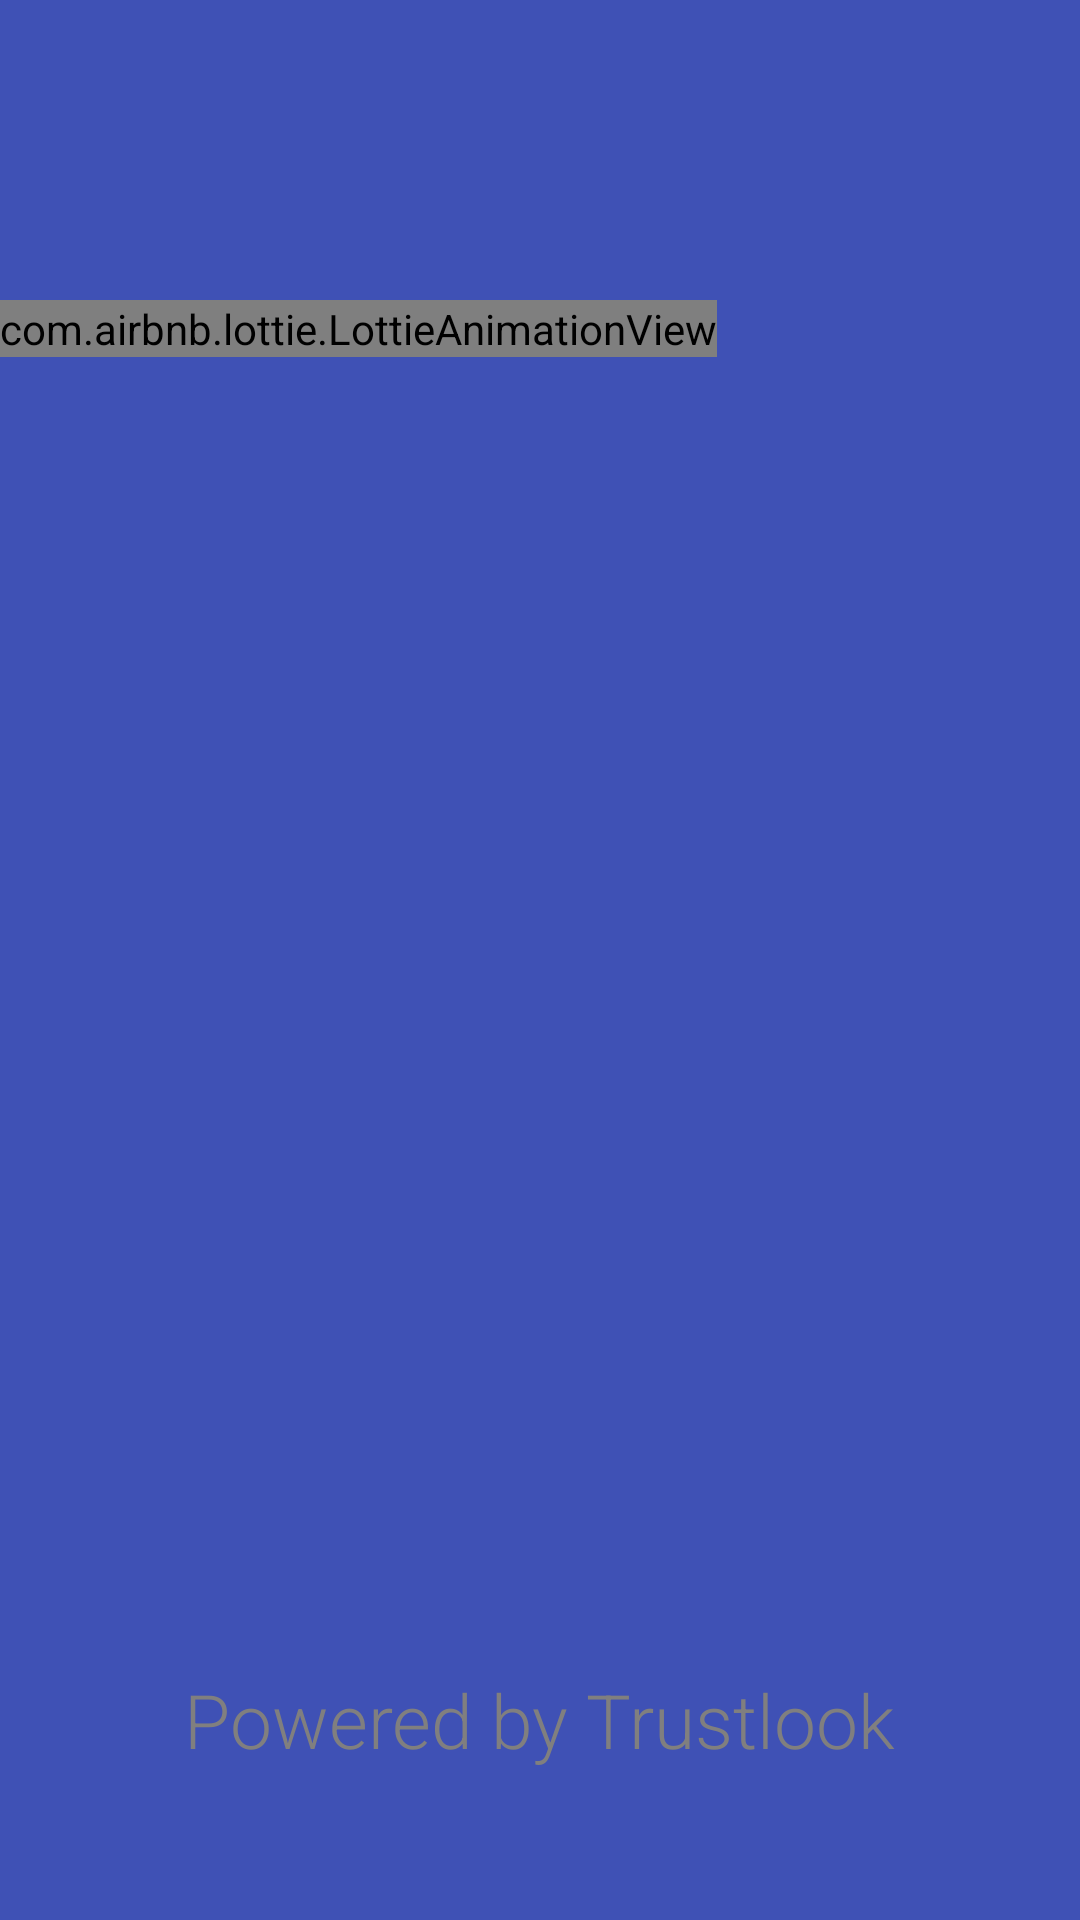

This screen was rendered from an Android layout file. Write that file and the resources it references.
<!-- AndroidManifest.xml: application theme Theme.CleanerApp -->
<!-- res/layout/activity_antivirus.xml -->
<?xml version="1.0" encoding="utf-8"?>
<RelativeLayout xmlns:android="http://schemas.android.com/apk/res/android"
    xmlns:app="http://schemas.android.com/apk/res-auto"
    xmlns:tools="http://schemas.android.com/tools"
    android:layout_width="match_parent"
    android:layout_height="match_parent"
    android:background="#3F51B5"
    android:orientation="vertical"
    tools:context=".fragments.antivirus.AntivirusActivity">

    <RelativeLayout
        android:layout_width="match_parent"
        android:layout_height="match_parent">

        <com.airbnb.lottie.LottieAnimationView
            android:id="@+id/lottie_antivirus_done"
            android:layout_width="wrap_content"
            android:layout_height="wrap_content"
            app:lottie_autoPlay="true"
            android:visibility="gone"
            android:layout_centerHorizontal="true"
            android:layout_marginTop="150dp"
            app:lottie_enableMergePathsForKitKatAndAbove="true"
            app:lottie_loop="true"
            app:lottie_rawRes="@raw/done_anim" />


        <TextView
            android:id="@+id/notFound"
            android:layout_width="wrap_content"
            android:layout_height="wrap_content"
            android:textColor="@color/white"
            android:text="Antivirus cleared"
            android:textSize="30sp"
            android:fontFamily="sans-serif-light"
            android:layout_centerHorizontal="true"
            android:layout_below="@+id/lottie_antivirus_done"
            android:visibility="gone"
            android:layout_marginTop="50dp"/>

        <TextView
            android:id="@+id/phoneName"
            android:layout_width="wrap_content"
            android:layout_height="wrap_content"
            android:textColor="@color/white"
            android:text=""
            android:textSize="30sp"
            android:textStyle="bold"
            android:layout_centerHorizontal="true"
            android:layout_marginTop="50dp"/>

        <com.airbnb.lottie.LottieAnimationView
            android:id="@+id/lottie_clean_result_anti"
            android:layout_width="wrap_content"
            android:layout_height="wrap_content"
            android:layout_marginTop="100dp"
            app:lottie_autoPlay="true"

            app:lottie_enableMergePathsForKitKatAndAbove="true"
            app:lottie_rawRes="@raw/antivirus_scan" />


        <TextView
            android:id="@+id/anti_scan"
            android:layout_width="match_parent"
            android:layout_marginLeft="20dp"
            android:layout_marginRight="20dp"
            android:layout_height="wrap_content"
            android:layout_alignParentBottom="true"
            android:layout_centerHorizontal="true"
            android:gravity="center"
            android:layout_marginBottom="100dp"
            android:textColor="#fff"
            android:textSize="15sp" />


        <TextView
            android:layout_width="wrap_content"
            android:layout_height="wrap_content"
            android:layout_alignParentBottom="true"
            android:layout_centerHorizontal="true"
            android:layout_marginBottom="50dp"
            android:fontFamily="sans-serif-light"
            android:text="Powered by Trustlook"
            android:textColor="#807F7F"
            android:textSize="25sp" />

    </RelativeLayout>

</RelativeLayout>
<!-- resources referenced by this layout -->
<resources>
  <color name="white">#FFFFFFFF</color>
  <style name="Theme.CleanerApp" parent="Theme.MaterialComponents.DayNight.NoActionBar">
          
          <item name="colorPrimary">@color/purple_500</item>
          <item name="colorPrimaryVariant">@color/purple_700</item>
          <item name="colorOnPrimary">@color/white</item>
          
          <item name="colorSecondary">@color/teal_200</item>
          <item name="colorSecondaryVariant">@color/teal_700</item>
          <item name="colorOnSecondary">@color/black</item>
          
          <item name="android:statusBarColor" tools:targetApi="l">?attr/colorPrimaryVariant</item>
          
      </style>
  <color name="purple_500">#FF6200EE</color>
  <color name="purple_700">#1A1C19</color>
  <color name="teal_200">#FFEB3B</color>
  <color name="teal_700">#FFEB3B</color>
  <color name="black">#FF000000</color>
</resources>
